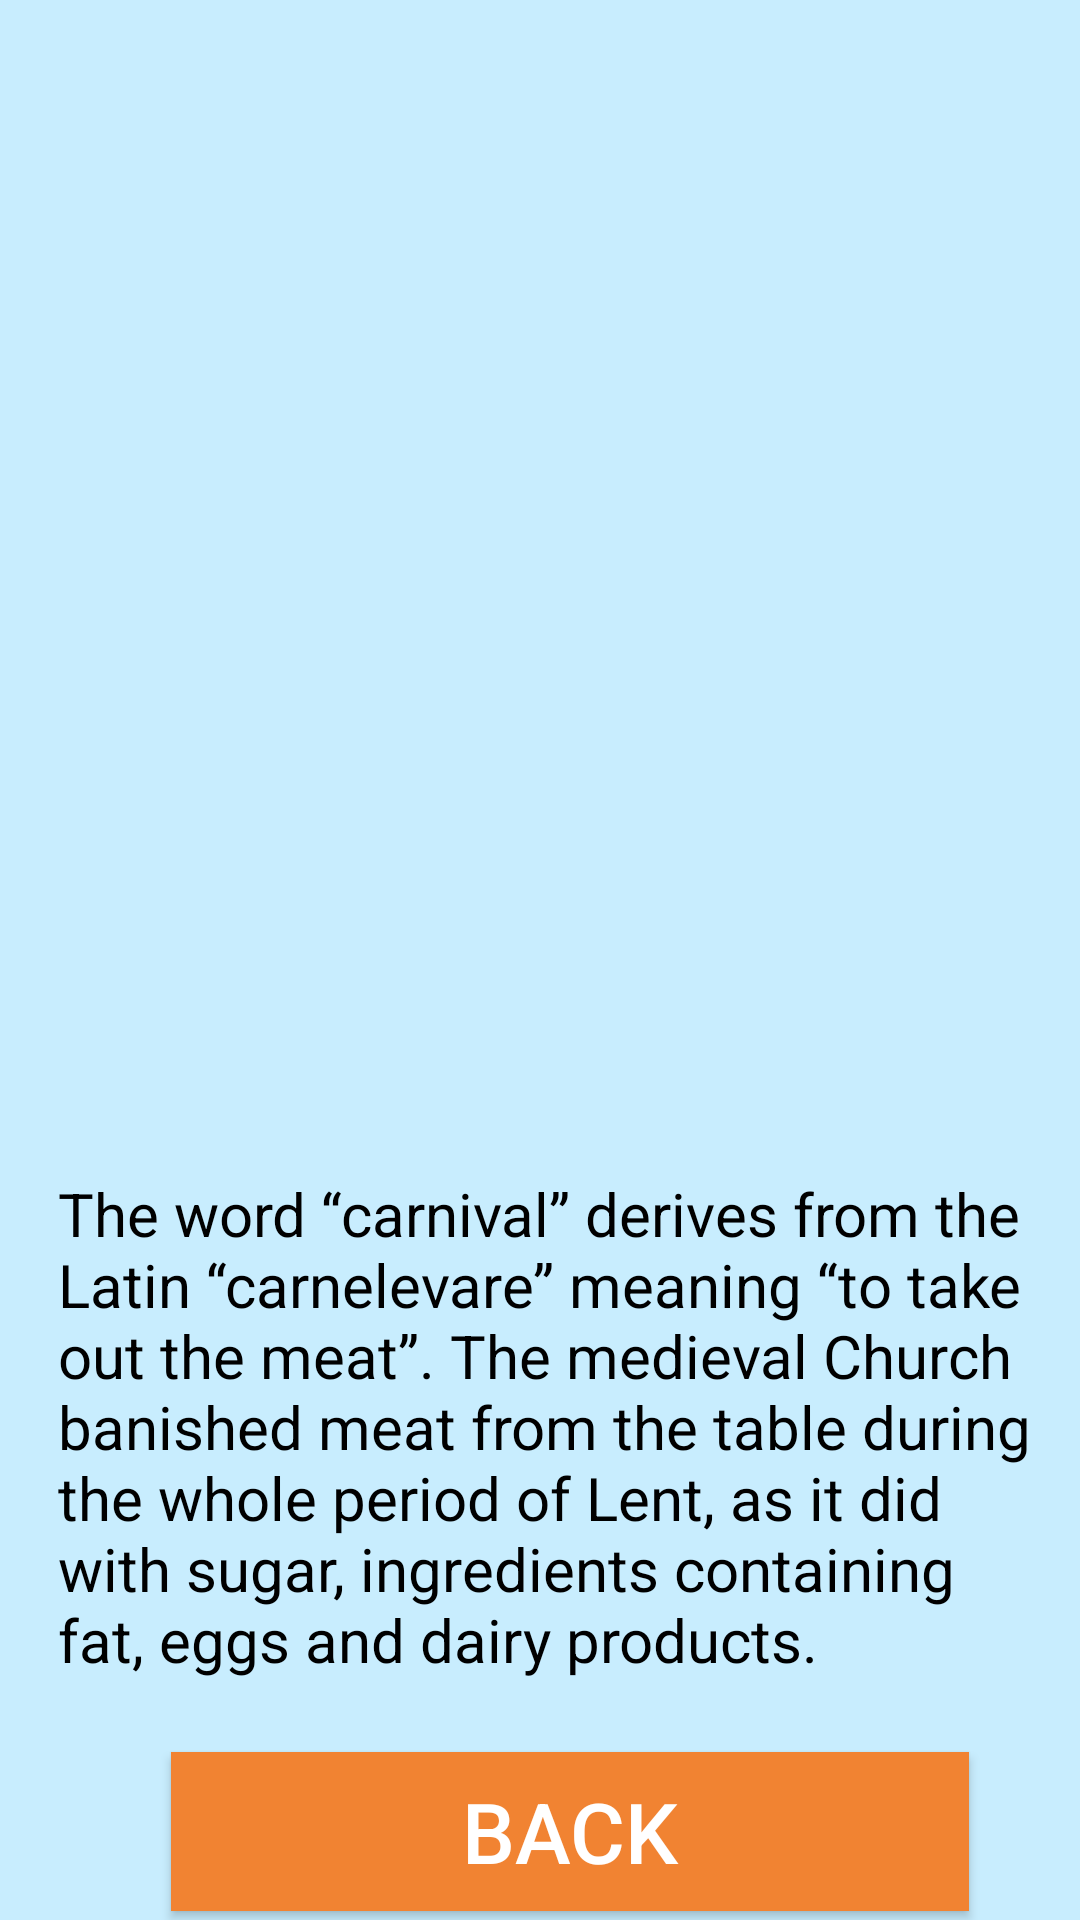

Android layout source for this screen:
<!-- AndroidManifest.xml: application theme Theme.TH_Tuan03 -->
<!-- res/layout/activity_main_3.xml -->
<?xml version="1.0" encoding="utf-8"?>
<androidx.constraintlayout.widget.ConstraintLayout xmlns:android="http://schemas.android.com/apk/res/android"
    xmlns:app="http://schemas.android.com/apk/res-auto"
    xmlns:tools="http://schemas.android.com/tools"
    android:layout_width="match_parent"
    android:layout_height="match_parent"
    android:background=" #C8EDFE"
    tools:context=".MainActivity_3">

    <ImageView
        android:id="@+id/imgImage"
        android:layout_width="412dp"
        android:layout_height="387dp"
        android:layout_marginTop="4dp"
        android:scaleType="centerCrop"
        android:transitionName="fade"
        app:layout_constraintEnd_toEndOf="parent"
        app:layout_constraintHorizontal_bias="1.0"
        app:layout_constraintStart_toStartOf="parent"
        app:layout_constraintTop_toTopOf="parent"
        app:srcCompat="@drawable/remove_bg" />

    <TextView
        android:id="@+id/txtScript"
        android:layout_width="328dp"
        android:layout_height="192dp"
        android:text="@string/app_string"
        android:textColor="@color/black"
        android:textSize="20sp"
        app:layout_constraintBottom_toBottomOf="parent"
        app:layout_constraintEnd_toEndOf="parent"
        app:layout_constraintHorizontal_bias="0.602"
        app:layout_constraintStart_toStartOf="parent"
        app:layout_constraintTop_toBottomOf="@+id/imgImage"
        app:layout_constraintVertical_bias="0.0" />

    <Button
        android:id="@+id/btnback"
        android:layout_width="266dp"
        android:layout_height="53dp"
        android:background="#F18332"
        android:text="BACK"
        android:textSize="28dp"
        app:layout_constraintBottom_toBottomOf="parent"
        app:layout_constraintEnd_toEndOf="parent"
        app:layout_constraintHorizontal_bias="0.606"
        app:layout_constraintStart_toStartOf="parent"
        app:layout_constraintTop_toBottomOf="@+id/txtScript"
        app:layout_constraintVertical_bias="0.225" />


</androidx.constraintlayout.widget.ConstraintLayout>
<!-- resources referenced by this layout -->
<resources>
  <string name="app_string"> The word “carnival” derives from the Latin “carnelevare” meaning “to take out the meat”. The medieval Church banished meat from the table during the whole period of Lent, as it did with sugar, ingredients containing fat, eggs and dairy products. </string>
  <style name="Theme.TH_Tuan03" parent="Theme.AppCompat.NoActionBar">
          
          <item name="colorPrimary">@color/purple_500</item>
          <item name="colorPrimaryVariant">@color/purple_700</item>
          <item name="colorOnPrimary">@color/white</item>
          
          <item name="colorSecondary">@color/teal_200</item>
          <item name="colorSecondaryVariant">@color/teal_700</item>
          <item name="colorOnSecondary">@color/black</item>
          
          <item name="android:statusBarColor" tools:targetApi="l">?attr/colorPrimaryVariant</item>
          
      </style>
  <!-- not gathered from this repository: default colours our renderer supplied (Android Studio template values) -->
  <color name="purple_500">#FF6200EE</color>
  <color name="purple_700">#FF3700B3</color>
  <color name="teal_200">#FF03DAC5</color>
  <color name="teal_700">#FF018786</color>
  <color name="black">#FF000000</color>
  <color name="white">#FFFFFFFF</color>
</resources>
